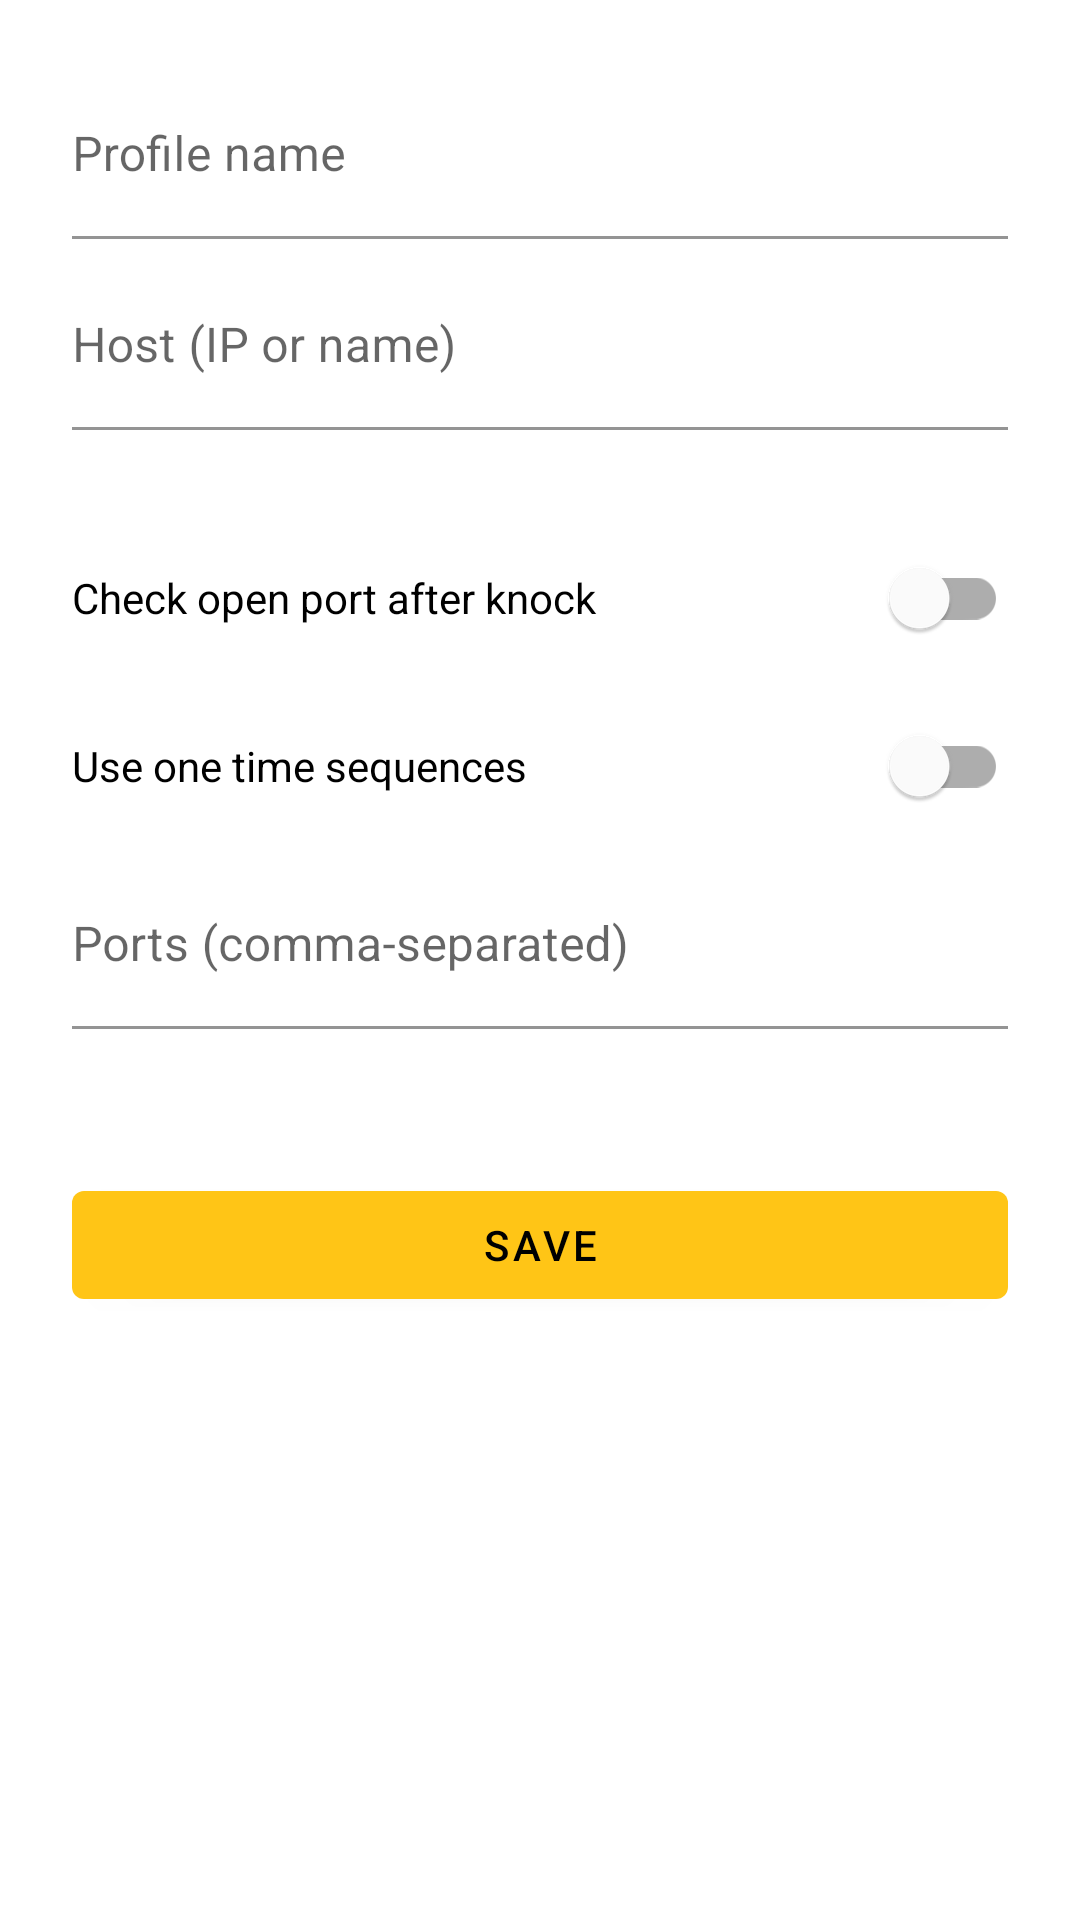

Here is an Android app screen rendered from its layout file. Give the layout XML and the strings, colors and styles it references.
<!-- AndroidManifest.xml: application theme AppTheme -->
<!-- res/layout/activity_add_profile.xml -->
<?xml version="1.0" encoding="utf-8"?>
<ScrollView xmlns:android="http://schemas.android.com/apk/res/android"
    xmlns:app="http://schemas.android.com/apk/res-auto"
    xmlns:tools="http://schemas.android.com/tools"
    android:layout_width="match_parent"
    android:layout_height="match_parent"
    tools:context=".activities.AddProfileActivity">

    <LinearLayout
        android:layout_width="match_parent"
        android:layout_height="wrap_content"
        android:orientation="vertical"
        android:padding="24dp"
        app:layout_constraintTop_toTopOf="parent">

        <com.google.android.material.textfield.TextInputLayout
            android:id="@+id/nameTxtLayout"
            android:layout_width="match_parent"
            android:layout_height="wrap_content"
            android:layout_marginBottom="8dp"
            android:background="@android:color/white"
            android:hint="@string/profile_name"
            app:boxBackgroundColor="@android:color/white">

            <com.google.android.material.textfield.TextInputEditText
                android:id="@+id/nameTxt"
                android:layout_width="match_parent"
                android:layout_height="wrap_content"
                android:ems="10"
                android:inputType="textPersonName"
                android:paddingStart="0dp"
                android:paddingEnd="0dp" />
        </com.google.android.material.textfield.TextInputLayout>

        <com.google.android.material.textfield.TextInputLayout
            android:id="@+id/hostTxtLayout"
            android:layout_width="match_parent"
            android:layout_height="wrap_content"
            android:layout_marginBottom="8dp"
            android:background="@android:color/white"
            app:boxBackgroundColor="@android:color/white"
            android:hint="@string/host">

            <com.google.android.material.textfield.TextInputEditText
                android:id="@+id/hostTxt"
                android:layout_width="match_parent"
                android:layout_height="wrap_content"
                android:paddingStart="0dp"
                android:paddingEnd="0dp"
                android:ems="10"
                android:inputType="textPersonName" />

        </com.google.android.material.textfield.TextInputLayout>

        <com.google.android.material.switchmaterial.SwitchMaterial
            android:id="@+id/portCheckSwitch"
            android:layout_width="match_parent"
            android:layout_height="wrap_content"
            android:layout_marginTop="24dp"
            android:layout_marginBottom="8dp"
            android:layout_weight="1"
            android:layoutDirection="inherit"
            android:text="@string/check_ports" />

        <LinearLayout
            android:id="@+id/portCheckCtr"
            android:layout_width="match_parent"
            android:layout_height="match_parent"
            android:layout_marginBottom="8dp"
            android:orientation="vertical"
            android:visibility="gone">

            <com.google.android.material.textfield.TextInputLayout
                android:id="@+id/portToCheckLayout"
                android:layout_width="match_parent"
                android:layout_height="match_parent"
                android:background="@android:color/white"
                android:hint="@string/port_to_check"
                app:boxBackgroundColor="@android:color/white">

                <com.google.android.material.textfield.TextInputEditText
                    android:id="@+id/portToCheckTxt"
                    android:layout_width="match_parent"
                    android:layout_height="wrap_content"
                    android:ems="10"
                    android:inputType="number"
                    android:paddingStart="0dp"
                    android:paddingEnd="0dp" />
            </com.google.android.material.textfield.TextInputLayout>

            <com.google.android.material.textfield.TextInputLayout
                android:id="@+id/portIntervalTxtLayout"
                android:layout_width="match_parent"
                android:layout_height="match_parent"
                android:layout_marginTop="8dp"
                android:background="@android:color/white"
                android:hint="@string/check_wait_interval"
                app:boxBackgroundColor="@android:color/white">

                <com.google.android.material.textfield.TextInputEditText
                    android:id="@+id/portIntervalTxt"
                    android:layout_width="match_parent"
                    android:layout_height="wrap_content"
                    android:ems="10"
                    android:inputType="number"
                    android:paddingStart="0dp"
                    android:paddingEnd="0dp"
                    android:text="@integer/default_check_port_wait_interval" />
            </com.google.android.material.textfield.TextInputLayout>

        </LinearLayout>

        <com.google.android.material.switchmaterial.SwitchMaterial
            android:id="@+id/onetimeSwitch"
            android:layout_width="match_parent"
            android:layout_height="wrap_content"
            android:layout_marginBottom="8dp"
            android:layout_weight="1"
            android:layoutDirection="inherit"
            android:text="@string/use_onetime" />

        <com.google.android.material.textfield.TextInputLayout
            android:id="@+id/portsTxtLayout"
            android:layout_width="match_parent"
            android:layout_height="wrap_content"
            android:background="@android:color/white"
            app:boxBackgroundColor="@android:color/white"
            android:hint="@string/ports">

            <com.google.android.material.textfield.TextInputEditText
                android:id="@+id/portsTxt"
                android:layout_width="match_parent"
                android:layout_height="wrap_content"
                android:ems="10"
                android:paddingStart="0dp"
                android:paddingEnd="0dp"
                android:inputType="textPersonName" />
        </com.google.android.material.textfield.TextInputLayout>

        <com.google.android.material.textfield.TextInputLayout
            android:id="@+id/oneTimePortsTxtLayout"
            android:layout_width="match_parent"
            android:layout_height="wrap_content"
            android:background="@android:color/white"
            app:boxBackgroundColor="@android:color/white"
            android:hint="@string/onetime_ports"
            android:visibility="gone">

            <com.google.android.material.textfield.TextInputEditText
                android:id="@+id/oneTimePortsTxt"
                android:layout_width="match_parent"
                android:layout_height="wrap_content"
                android:ems="10"
                android:gravity="top"
                android:inputType="textMultiLine"
                android:paddingStart="0dp"
                android:paddingEnd="0dp"
                android:lines="10" />
        </com.google.android.material.textfield.TextInputLayout>

        <com.google.android.material.button.MaterialButton
            android:id="@+id/saveBtn"
            android:layout_width="match_parent"
            android:layout_height="wrap_content"
            android:layout_marginTop="48dp"
            android:text="@string/save" />

    </LinearLayout>
</ScrollView>
<!-- resources referenced by this layout -->
<resources>
  <integer name="default_check_port_wait_interval">1000</integer>
  <string name="check_ports">Check open port after knock</string>
  <string name="check_wait_interval">Port check wait interval (ms)</string>
  <string name="host">Host (IP or name)</string>
  <string name="onetime_ports">One time sequences (one per line, ports comma-separated)</string>
  <string name="port_to_check">Port to check after knock</string>
  <string name="ports">Ports (comma-separated)</string>
  <string name="profile_name">Profile name</string>
  <string name="save">Save</string>
  <string name="use_onetime">Use one time sequences</string>
  <style name="AppTheme" parent="Theme.MaterialComponents.Light">
          
          <item name="colorPrimary">@color/colorPrimary</item>
          <item name="colorPrimaryDark">@color/colorPrimaryDark</item>
          <item name="colorAccent">@color/colorAccent</item>
          <item name="titleTextColor">@android:color/black</item>
          <item name="materialButtonStyle">@style/ButtonColor</item>
      </style>
  <color name="colorPrimary">#FFC516</color>
  <color name="colorPrimaryDark">#C58300</color>
  <color name="colorAccent">#FF8888</color>
  <style name="ButtonColor" parent="Widget.MaterialComponents.Button">
          <item name="android:textColor">@android:color/black</item>
      </style>
</resources>
